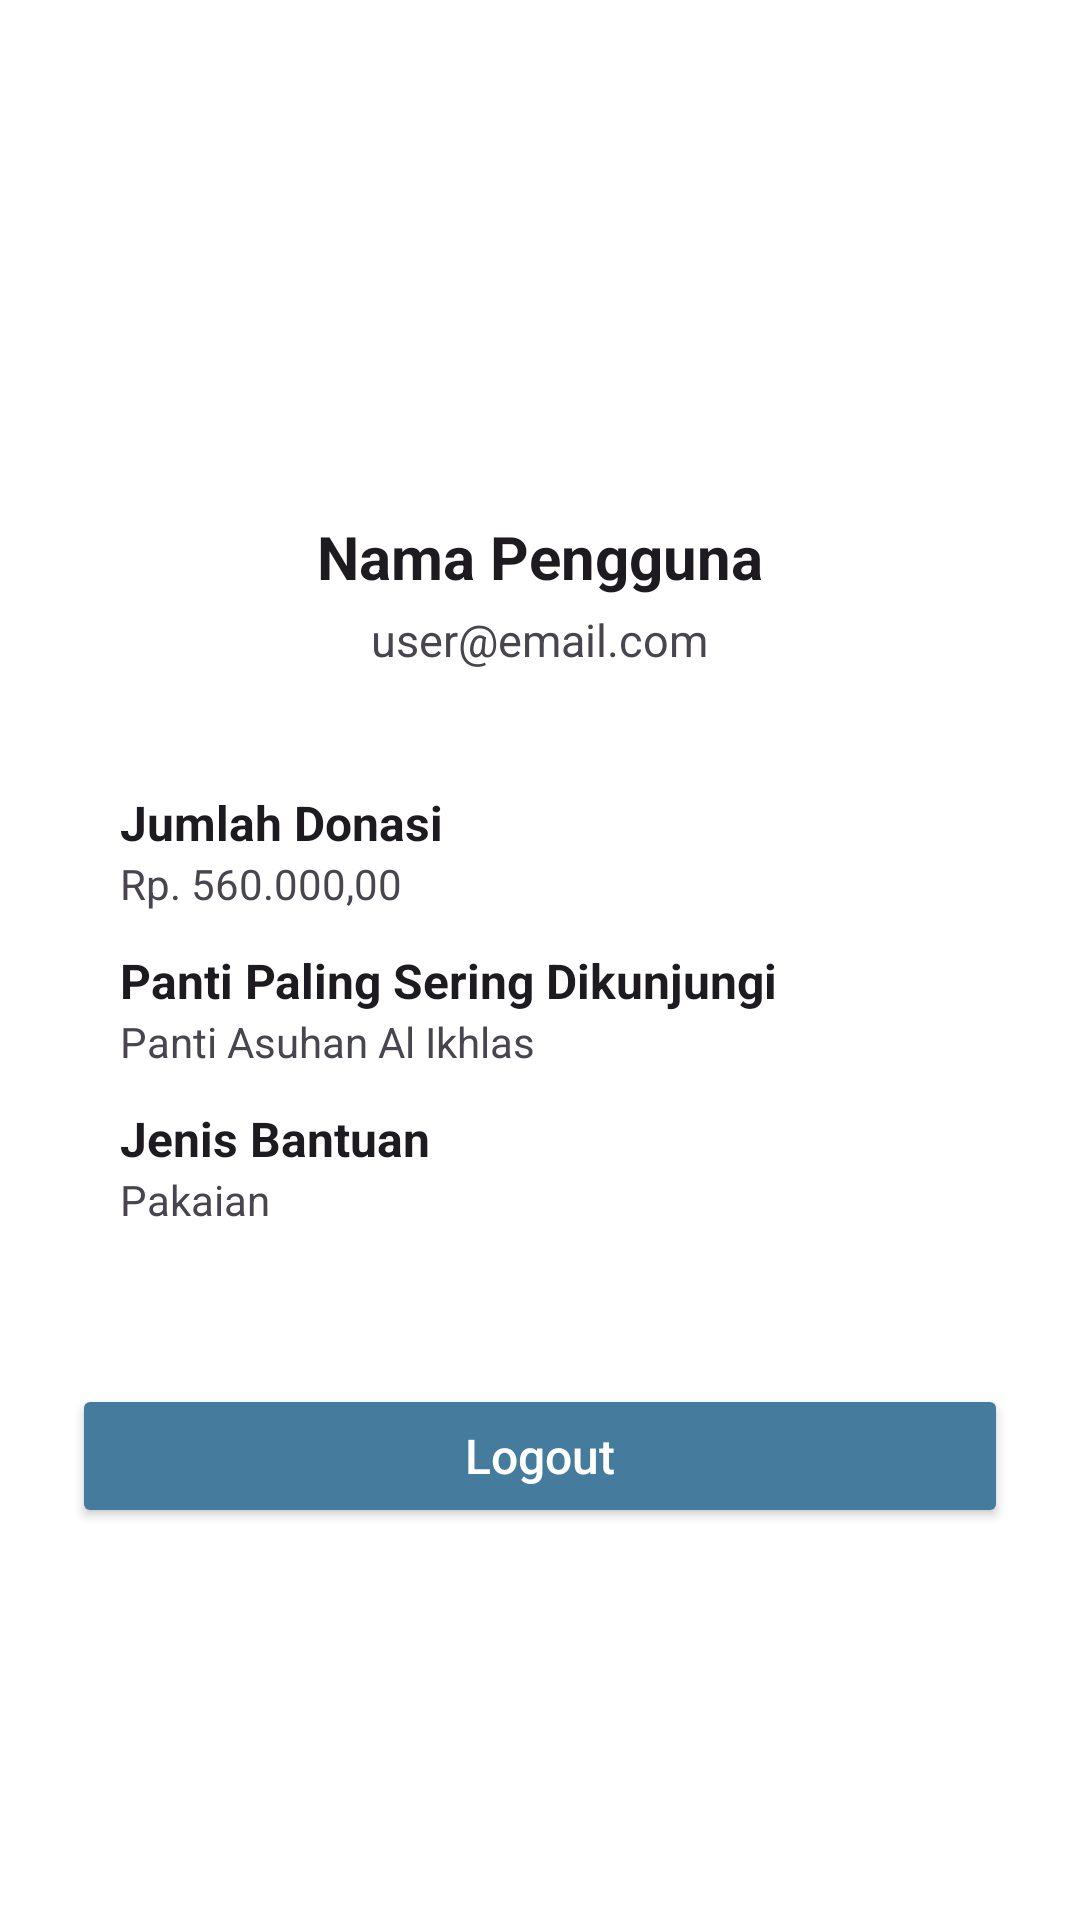

Reconstruct the res/layout file that produces this screen, plus the resources it refers to.
<!-- AndroidManifest.xml: application theme Theme.AplikasiLoginModern -->
<!-- res/layout/fragment_account.xml -->
<?xml version="1.0" encoding="utf-8"?>
<ScrollView xmlns:android="http://schemas.android.com/apk/res/android"
    xmlns:app="http://schemas.android.com/apk/res-auto"
    android:layout_width="match_parent"
    android:layout_height="match_parent">

    <LinearLayout
        android:layout_width="match_parent"
        android:layout_height="wrap_content"
        android:orientation="vertical"
        android:gravity="center_horizontal"
        android:padding="24dp">

        <ImageView
            android:id="@+id/img_profile"
            android:layout_width="120dp"
            android:layout_height="120dp"
            android:src="@drawable/ic_account_circle_24"
            android:layout_marginTop="16dp"
            android:layout_marginBottom="12dp"
            app:tint="?attr/colorOnBackground" />
        <TextView
        android:id="@+id/tv_username_account"
        android:layout_width="wrap_content"
        android:layout_height="wrap_content"
        android:text="Nama Pengguna"
        android:textSize="20sp"
        android:textStyle="bold"
        android:textColor="?android:attr/textColorPrimary" android:layout_marginBottom="4dp" />

        <TextView
            android:id="@+id/tv_email_account"
            android:layout_width="wrap_content"
            android:layout_height="wrap_content"
            android:text="user@email.com"
            android:textSize="15sp"
            android:textColor="?android:attr/textColorSecondary" android:layout_marginBottom="24dp" />

        <LinearLayout
            android:layout_width="match_parent"
            android:layout_height="wrap_content"
            android:orientation="vertical"
            android:elevation="3dp"
            android:padding="16dp"
            android:layout_marginBottom="24dp">

            <TextView
                android:layout_width="match_parent"
                android:layout_height="wrap_content"
                android:text="Jumlah Donasi"
                android:textSize="16sp"
                android:textStyle="bold"
                android:textColor="?android:attr/textColorPrimary" /> <TextView
            android:id="@+id/tv_genre_favorit"
            android:layout_width="match_parent"
            android:layout_height="wrap_content"
            android:text="Rp. 560.000,00"
            android:textColor="?android:attr/textColorSecondary" android:layout_marginBottom="12dp" />

            <TextView
                android:layout_width="match_parent"
                android:layout_height="wrap_content"
                android:text="Panti Paling Sering Dikunjungi"
                android:textSize="16sp"
                android:textStyle="bold"
                android:textColor="?android:attr/textColorPrimary" />

            <TextView
            android:id="@+id/tv_buku_favorit"
            android:layout_width="match_parent"
            android:layout_height="wrap_content"
            android:text="Panti Asuhan Al Ikhlas"
            android:textColor="?android:attr/textColorSecondary" android:layout_marginBottom="12dp" />

            <TextView
                android:layout_width="match_parent"
                android:layout_height="wrap_content"
                android:text="Jenis Bantuan"
                android:textSize="16sp"
                android:textStyle="bold"
                android:textColor="?android:attr/textColorPrimary" />

            <TextView
            android:id="@+id/tv_durasi_baca"
            android:layout_width="match_parent"
            android:layout_height="wrap_content"
            android:text="Pakaian"
            android:textColor="?android:attr/textColorSecondary" android:layout_marginBottom="12dp" />

        </LinearLayout>

        <Button
            android:id="@+id/btn_logout"
            android:layout_width="match_parent"
            android:layout_height="wrap_content"
            android:text="Logout"
            android:textAllCaps="false"
            android:textSize="16sp"
            android:textColor="?attr/colorOnPrimary" app:backgroundTint="?attr/colorPrimary"  android:padding="12dp" />

    </LinearLayout>
</ScrollView>
<!-- resources referenced by this layout -->
<resources>
  <style name="Theme.AplikasiLoginModern" parent="Base.Theme.AplikasiLoginModern" />
  <style name="Base.Theme.AplikasiLoginModern" parent="Theme.Material3.DayNight.NoActionBar">
          <item name="colorPrimary">@color/powderblue</item>
          <item name="colorOnPrimary">@color/white</item>
  
          <item name="android:colorBackground">@color/white</item>
          <item name="colorOnBackground">@color/black</item>
          <item name="colorSurface">@color/white</item>
          <item name="colorOnSurface">@color/black</item>
      </style>
  <color name="powderblue">#457B9D</color>
  <color name="white">#FFFFFF</color>
  <color name="black">#FF000000</color>
</resources>
